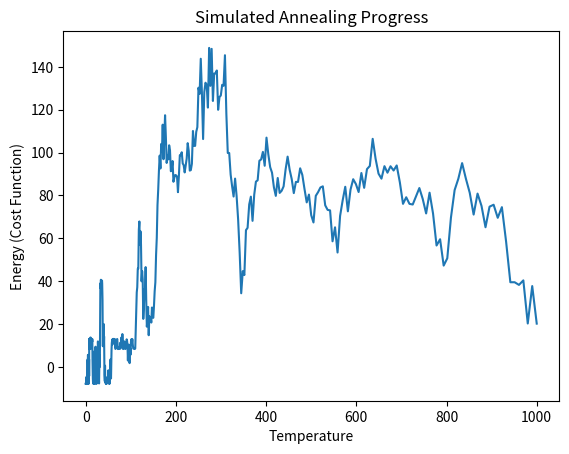

Write Python code to recreate this figure.
import math
import random
import matplotlib.pyplot as plt

# Objective function
def f(x):
    return x**2 + 10 * math.sin(x)

# Simulated Annealing function
def simulated_annealing(objective, x_start, T_max, T_min, cooling_rate):
    x_current = x_start
    f_current = objective(x_current)
    best_x, best_f = x_current, f_current
    temperatures, energies = [], []

    T = T_max
    while T > T_min:
        # Generate new candidate
        x_new = x_current + random.uniform(-1, 1)
        f_new = objective(x_new)
        delta_E = f_new - f_current

        # Accept better solutions or sometimes worse ones
        if delta_E < 0 or math.exp(-delta_E / T) > random.random():
            x_current, f_current = x_new, f_new
            if f_new < best_f:
                best_x, best_f = x_new, f_new

        # Record data
        temperatures.append(T)
        energies.append(f_current)

        # Cool down
        T *= cooling_rate

    return best_x, best_f, temperatures, energies


# Run the algorithm
best_x, best_f, temps, energies = simulated_annealing(f, x_start=5, T_max=1000, T_min=1e-3, cooling_rate=0.99)

print(f"Best solution: x = {best_x:.4f}, f(x) = {best_f:.4f}")

# Plot energy vs temperature
plt.plot(temps, energies)
plt.xlabel("Temperature")
plt.ylabel("Energy (Cost Function)")
plt.title("Simulated Annealing Progress")
plt.show()
